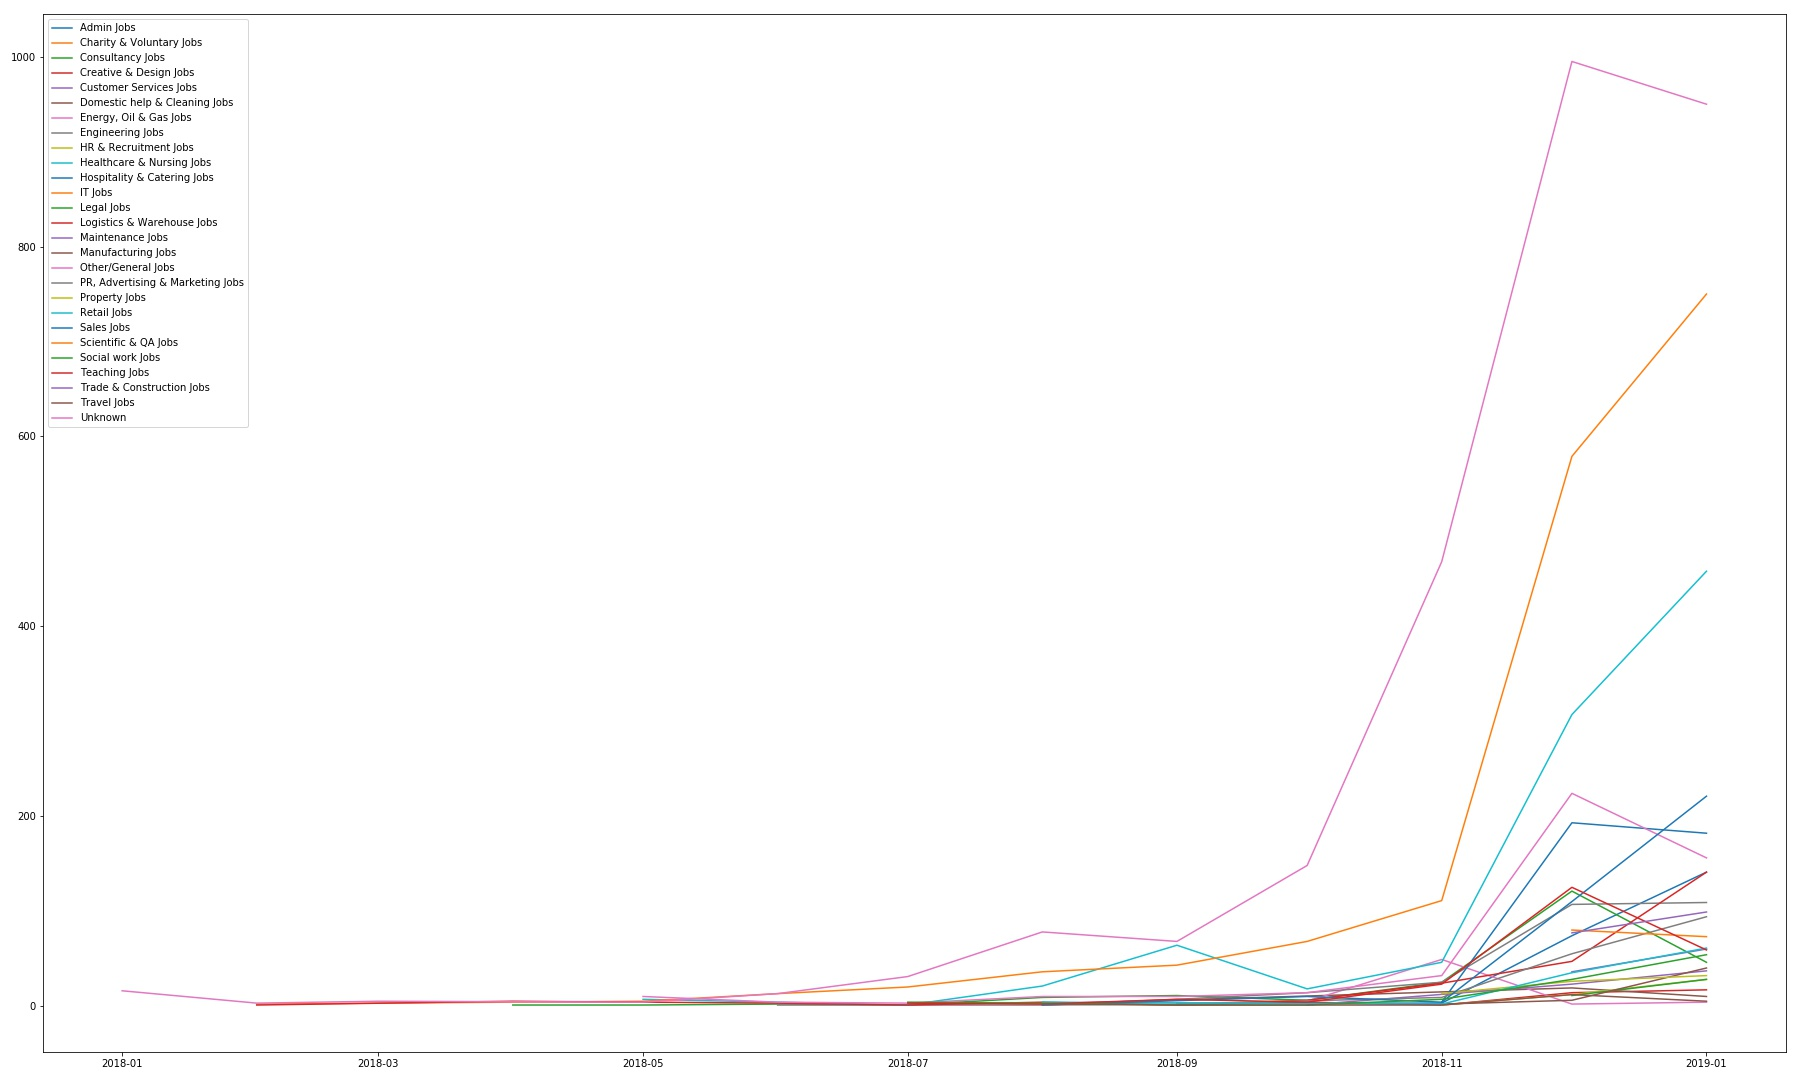

Data behind this chart, as committed beside it:
, company, date, title, salary, All_Sectors, Accounting & Finance Jobs, Admin Jobs, Charity & Voluntary Jobs, Consultancy Jobs, Creative & Design Jobs, Customer Services Jobs, Domestic help & Cleaning Jobs, Energy, Oil & Gas Jobs, Engineering Jobs, HR & Recruitment Jobs, Healthcare & Nursing Jobs, Hospitality & Catering Jobs, IT Jobs, Legal Jobs, Logistics & Warehouse Jobs, Maintenance Jobs, Manufacturing Jobs, Other/General Jobs
0, Select Source International, 2018-01-01, Cnslt, Conceptual Prod Design, 0, Unknown, 0, 0, 0, 0, 0, 0, 0, 0, 0, 0, 0, 0, 0, 0, 0, 0, 0, 0
1, Select Source International, 2018-01-01, Sr. Analyst, Program Management, 0, Unknown, 0, 0, 0, 0, 0, 0, 0, 0, 0, 0, 0, 0, 0, 0, 0, 0, 0, 0
2, Select Source International, 2018-01-01, Cnslt, App Design & Development, 0, Unknown, 0, 0, 0, 0, 0, 0, 0, 0, 0, 0, 0, 0, 0, 0, 0, 0, 0, 0
3, Select Source International, 2018-01-01, Analyst, Contract and Billing, 0, Unknown, 0, 0, 0, 0, 0, 0, 0, 0, 0, 0, 0, 0, 0, 0, 0, 0, 0, 0
4, Select Source International, 2018-01-01, Interaction / Visual Designer, 0, Unknown, 0, 0, 0, 0, 0, 0, 0, 0, 0, 0, 0, 0, 0, 0, 0, 0, 0, 0
5, Select Source International, 2018-01-01, Sr Asst, Administration, 0, Unknown, 0, 0, 0, 0, 0, 0, 0, 0, 0, 0, 0, 0, 0, 0, 0, 0, 0, 0
6, Select Source International, 2018-01-01, Sr Engr, Hardware Quality, 0, Unknown, 0, 0, 0, 0, 0, 0, 0, 0, 0, 0, 0, 0, 0, 0, 0, 0, 0, 0
7, Select Source International, 2018-01-01, Sr Project Manager, 0, Unknown, 0, 0, 0, 0, 0, 0, 0, 0, 0, 0, 0, 0, 0, 0, 0, 0, 0, 0
8, Select Source International, 2018-01-01, Asst, Purchasing, 0, Unknown, 0, 0, 0, 0, 0, 0, 0, 0, 0, 0, 0, 0, 0, 0, 0, 0, 0, 0
11, Select Source International, 2018-01-01, Prin Engr, Software, 0, Unknown, 0, 0, 0, 0, 0, 0, 0, 0, 0, 0, 0, 0, 0, 0, 0, 0, 0, 0
14, Select Source International, 2018-01-01, Analyst, Field/Call Cntr Sppt, 0, Unknown, 0, 0, 0, 0, 0, 0, 0, 0, 0, 0, 0, 0, 0, 0, 0, 0, 0, 0
15, Select Source International, 2018-01-01, Cnslt, Data Mgmt, 0, Unknown, 0, 0, 0, 0, 0, 0, 0, 0, 0, 0, 0, 0, 0, 0, 0, 0, 0, 0
16, Select Source International, 2018-01-01, Sr. Project Manager, 0, Unknown, 0, 0, 0, 0, 0, 0, 0, 0, 0, 0, 0, 0, 0, 0, 0, 0, 0, 0
18, Select Source International, 2018-01-01, Data Management Analyst, 0, Unknown, 0, 0, 0, 0, 0, 0, 0, 0, 0, 0, 0, 0, 0, 0, 0, 0, 0, 0
19, Select Source International, 2018-01-01, Product Security Engineer, 0, Unknown, 0, 0, 0, 0, 0, 0, 0, 0, 0, 0, 0, 0, 0, 0, 0, 0, 0, 0
20, Select Source International, 2018-01-01, Sr Analyst, Business, 0, Unknown, 0, 0, 0, 0, 0, 0, 0, 0, 0, 0, 0, 0, 0, 0, 0, 0, 0, 0
21, Vectrus, 2018-02-01, Shore Lead Engineer (FSET - Oracle/BMC I…, 0, IT Jobs, 0, 0, 0, 0, 0, 0, 0, 0, 0, 0, 0, 0, 1, 0, 0, 0, 0, 0
22, Heartland Express, 2018-02-01, Class A CDL Truck Driver, 0, Unknown, 0, 0, 0, 0, 0, 0, 0, 0, 0, 0, 0, 0, 0, 0, 0, 0, 0, 0
23, Barton Associates, 2018-02-01, Occupational Medicine Physician, 0, Unknown, 0, 0, 0, 0, 0, 0, 0, 0, 0, 0, 0, 0, 0, 0, 0, 0, 0, 0
24, Barton Associates, 2018-02-01, Internal Medicine Physician, 0, Unknown, 0, 0, 0, 0, 0, 0, 0, 0, 0, 0, 0, 0, 0, 0, 0, 0, 0, 0
25, C.R. England, 2018-02-01, CDL Training School We Train, We Hire - …, 0, Logistics & Warehouse Jobs, 0, 0, 0, 0, 0, 0, 0, 0, 0, 0, 0, 0, 0, 0, 1, 0, 0, 0
26, Vectrus, 2018-02-01, Afloat Network Engineer (FSET), 0, IT Jobs, 0, 0, 0, 0, 0, 0, 0, 0, 0, 0, 0, 0, 1, 0, 0, 0, 0, 0
27, Sony Computer Entertainment, 2018-03-01, Senior Manager, SW Engineering, 0, IT Jobs, 0, 0, 0, 0, 0, 0, 0, 0, 0, 0, 0, 0, 1, 0, 0, 0, 0, 0
28, HDR, 2018-03-01, Principal Project Manager, 0, Unknown, 0, 0, 0, 0, 0, 0, 0, 0, 0, 0, 0, 0, 0, 0, 0, 0, 0, 0
29, DSW, 2018-03-01, Sales Associate Part-Time Job, 0, Unknown, 0, 0, 0, 0, 0, 0, 0, 0, 0, 0, 0, 0, 0, 0, 0, 0, 0, 0
30, Sony Computer Entertainment, 2018-03-01, Senior UI Programmer, 0, IT Jobs, 0, 0, 0, 0, 0, 0, 0, 0, 0, 0, 0, 0, 1, 0, 0, 0, 0, 0
31, CACI, 2018-03-01, Sr. Navy/USMC AIS Analyst, 0, Unknown, 0, 0, 0, 0, 0, 0, 0, 0, 0, 0, 0, 0, 0, 0, 0, 0, 0, 0
32, Motive Interactive, 2018-03-01, Programmatic Media Buyer, 0, Unknown, 0, 0, 0, 0, 0, 0, 0, 0, 0, 0, 0, 0, 0, 0, 0, 0, 0, 0
33, Union Bank of California, 2018-03-01, Consumer Lending Site Experience Manager…, 0, Accounting & Finance Jobs, 1, 0, 0, 0, 0, 0, 0, 0, 0, 0, 0, 0, 0, 0, 0, 0, 0, 0
34, Raytheon, 2018-03-01, Sr Systems Engineer I, 0, Unknown, 0, 0, 0, 0, 0, 0, 0, 0, 0, 0, 0, 0, 0, 0, 0, 0, 0, 0
35, Northrop Grumman, 2018-03-01, F-35 CNI Repairs Deputy Program Manager …, 0, IT Jobs, 0, 0, 0, 0, 0, 0, 0, 0, 0, 0, 0, 0, 1, 0, 0, 0, 0, 0
36, Hendrickson Truck Lines, 2018-04-01, CDL Truck Driver - Solo & Team Drivers, 0, Logistics & Warehouse Jobs, 0, 0, 0, 0, 0, 0, 0, 0, 0, 0, 0, 0, 0, 0, 1, 0, 0, 0
37, Indian River Transport, 2018-04-01, CDL-A Team Driver Truck Driving Job Hiri…, 0, Logistics & Warehouse Jobs, 0, 0, 0, 0, 0, 0, 0, 0, 0, 0, 0, 0, 0, 0, 1, 0, 0, 0
38, Indian River Transport, 2018-04-01, CDL-A Western Regional Tanker Truck Driv…, 0, Logistics & Warehouse Jobs, 0, 0, 0, 0, 0, 0, 0, 0, 0, 0, 0, 0, 0, 0, 1, 0, 0, 0
39, Indian River Transport, 2018-04-01, CDL-A Regional Driver Truck Driving Job …, 0, Logistics & Warehouse Jobs, 0, 0, 0, 0, 0, 0, 0, 0, 0, 0, 0, 0, 0, 0, 1, 0, 0, 0
40, Indian River Transport, 2018-04-01, CDL-A OTR Driver Truck Driving Job Hirin…, 0, Logistics & Warehouse Jobs, 0, 0, 0, 0, 0, 0, 0, 0, 0, 0, 0, 0, 0, 0, 1, 0, 0, 0
41, Moss Adams, 2018-04-01, Tax Manager, 0, Consultancy Jobs, 0, 0, 0, 1, 0, 0, 0, 0, 0, 0, 0, 0, 0, 0, 0, 0, 0, 0
42, PRA Health Sciences, 2018-05-01, Sr. Ruby Architect, 0, Healthcare & Nursing Jobs, 0, 0, 0, 0, 0, 0, 0, 0, 0, 0, 1, 0, 0, 0, 0, 0, 0, 0
43, Northrop Grumman, 2018-05-01, Systems Engineer (Cyber Security) 4_San …, 0, IT Jobs, 0, 0, 0, 0, 0, 0, 0, 0, 0, 0, 0, 0, 1, 0, 0, 0, 0, 0
44, Melton Truck Lines, 2018-05-01, OTR Flatbed Drivers Needed, 0, Unknown, 0, 0, 0, 0, 0, 0, 0, 0, 0, 0, 0, 0, 0, 0, 0, 0, 0, 0
45, Imagine One, 2018-05-01, Contingent Acquisition Manager (MIDS), 0, Other/General Jobs, 0, 0, 0, 0, 0, 0, 0, 0, 0, 0, 0, 0, 0, 0, 0, 0, 0, 1
46, Imagine One, 2018-05-01, Contingent Senior Level 1 Program Manage…, 0, Other/General Jobs, 0, 0, 0, 0, 0, 0, 0, 0, 0, 0, 0, 0, 0, 0, 0, 0, 0, 1
47, Imagine One, 2018-05-01, Contingent Operations Support Lead (MIDS…, 0, Other/General Jobs, 0, 0, 0, 0, 0, 0, 0, 0, 0, 0, 0, 0, 0, 0, 0, 0, 0, 1
48, Imagine One, 2018-05-01, Contingent Senior Program Manager - UCLA…, 0, Other/General Jobs, 0, 0, 0, 0, 0, 0, 0, 0, 0, 0, 0, 0, 0, 0, 0, 0, 0, 1
49, Imagine One, 2018-05-01, Contingent Contract Program Manager (MID…, 0, Other/General Jobs, 0, 0, 0, 0, 0, 0, 0, 0, 0, 0, 0, 0, 0, 0, 0, 0, 0, 1
50, Imagine One, 2018-05-01, Contingent Senior Business Financial Man…, 0, Other/General Jobs, 0, 0, 0, 0, 0, 0, 0, 0, 0, 0, 0, 0, 0, 0, 0, 0, 0, 1
51, Imagine One, 2018-05-01, Contingent Foreign Military Sales Financ…, 0, Other/General Jobs, 0, 0, 0, 0, 0, 0, 0, 0, 0, 0, 0, 0, 0, 0, 0, 0, 0, 1
52, Imagine One, 2018-05-01, Contingent Senior Program Manager (PMW 7…, 0, Other/General Jobs, 0, 0, 0, 0, 0, 0, 0, 0, 0, 0, 0, 0, 0, 0, 0, 0, 0, 1
53, Imagine One, 2018-05-01, Contingent Contract Manager (MIDS), 0, Other/General Jobs, 0, 0, 0, 0, 0, 0, 0, 0, 0, 0, 0, 0, 0, 0, 0, 0, 0, 1
54, Imagine One, 2018-05-01, Program Manager, 0, Other/General Jobs, 0, 0, 0, 0, 0, 0, 0, 0, 0, 0, 0, 0, 0, 0, 0, 0, 0, 1
55, CompHealth, 2018-05-01, Staff CRNA for a Scenic Southern Califor…, 0, Healthcare & Nursing Jobs, 0, 0, 0, 0, 0, 0, 0, 0, 0, 0, 1, 0, 0, 0, 0, 0, 0, 0
56, Travel HealthCare Jobs, 2018-05-01, Ultrasound Technician Jobs, 0, Healthcare & Nursing Jobs, 0, 0, 0, 0, 0, 0, 0, 0, 0, 0, 1, 0, 0, 0, 0, 0, 0, 0
57, Travel HealthCare Jobs, 2018-05-01, Mammographer Technician Travel Jobs, 0, Healthcare & Nursing Jobs, 0, 0, 0, 0, 0, 0, 0, 0, 0, 0, 1, 0, 0, 0, 0, 0, 0, 0
58, Travel HealthCare Jobs, 2018-05-01, Vascular Ultrasound Technician Jobs, 0, Healthcare & Nursing Jobs, 0, 0, 0, 0, 0, 0, 0, 0, 0, 0, 1, 0, 0, 0, 0, 0, 0, 0
59, Vista Community Clinic, 2018-05-01, Permanent Family Practice Physician in S…, 0, Healthcare & Nursing Jobs, 0, 0, 0, 0, 0, 0, 0, 0, 0, 0, 1, 0, 0, 0, 0, 0, 0, 0
60, Becton, Dickinson and Company, 2018-05-01, Staff Quality Engineer (NPD), 0, Healthcare & Nursing Jobs, 0, 0, 0, 0, 0, 0, 0, 0, 0, 0, 1, 0, 0, 0, 0, 0, 0, 0
61, HUGO BOSS, 2018-05-01, Full Time Sales Associate - Fashion Vall…, 0, Unknown, 0, 0, 0, 0, 0, 0, 0, 0, 0, 0, 0, 0, 0, 0, 0, 0, 0, 0
62, HUGO BOSS, 2018-05-01, Part Time Sales Associate - Fashion Vall…, 0, Unknown, 0, 0, 0, 0, 0, 0, 0, 0, 0, 0, 0, 0, 0, 0, 0, 0, 0, 0
63, Windstream, 2018-05-01, Sr. Consultant - Boston Retail Partners …, 0, IT Jobs, 0, 0, 0, 0, 0, 0, 0, 0, 0, 0, 0, 0, 1, 0, 0, 0, 0, 0
64, J.Crew Group, Inc., 2018-05-01, Assistant Manager (Part-Time), J.Crew Fa…, 0, Unknown, 0, 0, 0, 0, 0, 0, 0, 0, 0, 0, 0, 0, 0, 0, 0, 0, 0, 0
... 9,144 more rows
